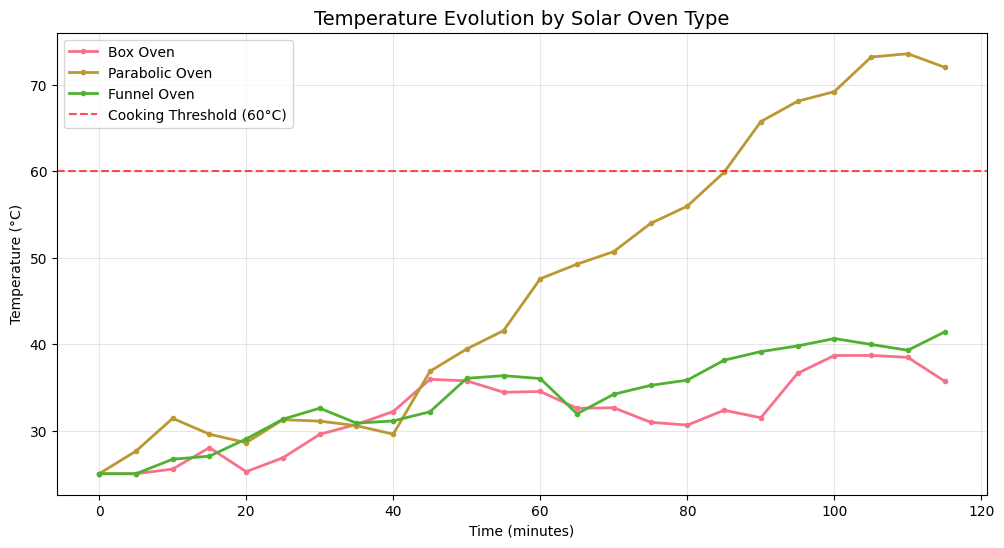
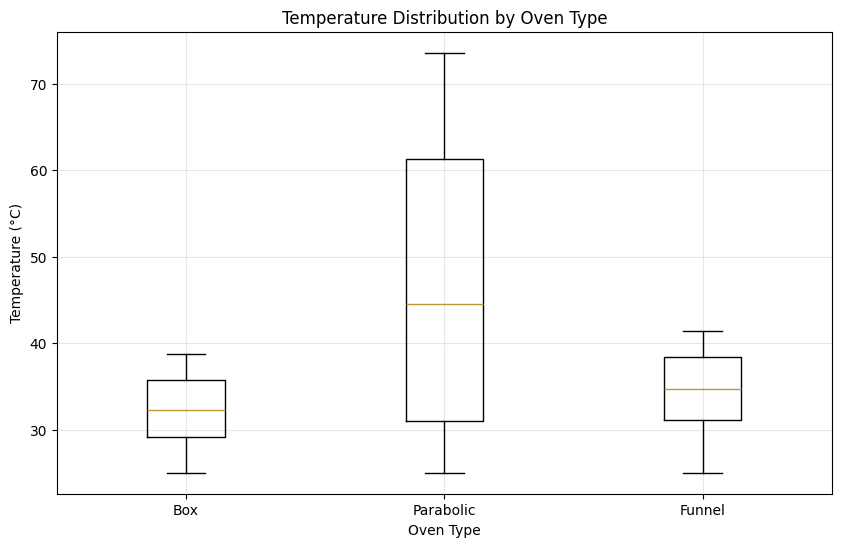
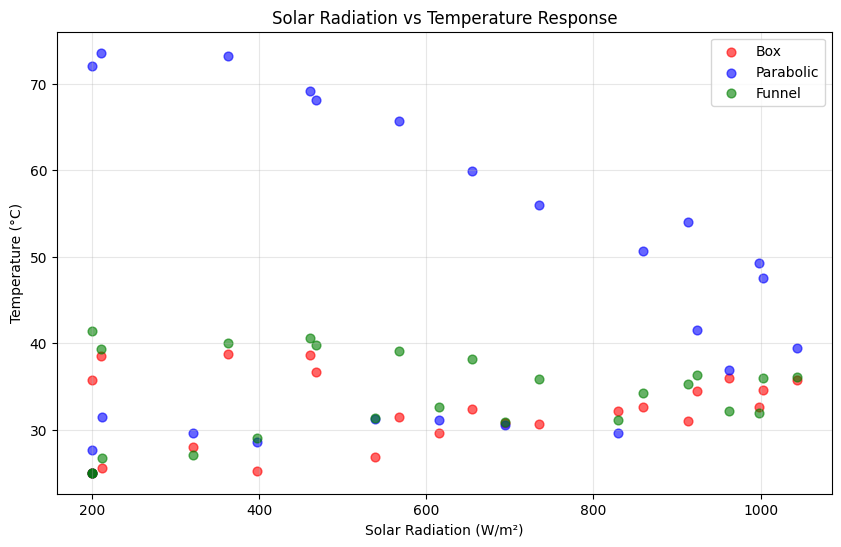
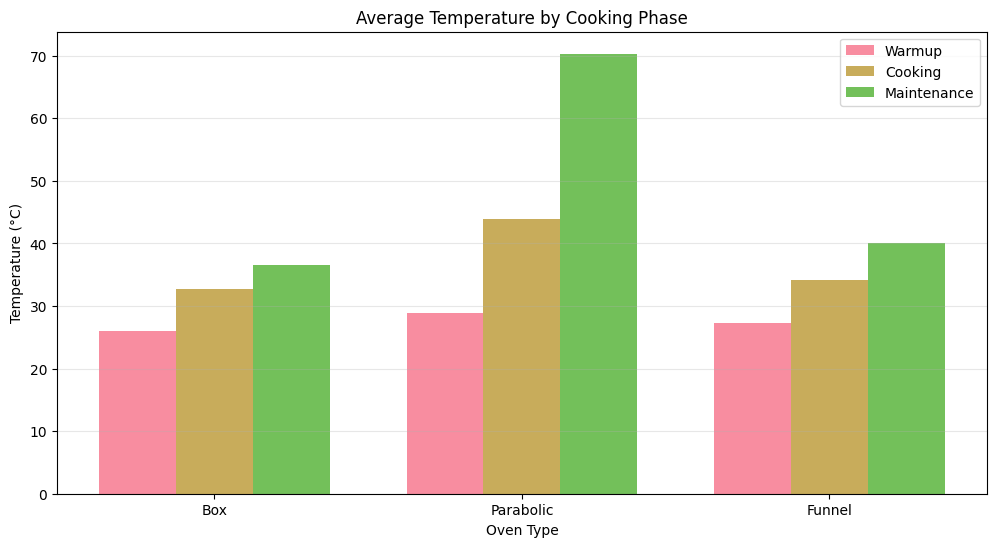

These figures' Python source, in order:
# 🌞 Solar Oven Selection Guide: It Depends on Your Needs!
# Author: Giulia Torrentia
# Date: August 2025
# Description: Analyzing different solar oven designs for cooking efficiency

import pandas as pd
import numpy as np
import matplotlib.pyplot as plt
import seaborn as sns
from datetime import datetime, timedelta

# Set style for better visualizations
plt.style.use('default')
sns.set_palette("husl")

print("🌞 Solar Oven Efficiency Analysis - Sustainable Tech")
print("=" * 50)

# Generate time series data for a cooking session
time_points = np.arange(0, 120, 5)  # 2 hours, every 5 minutes

# Solar radiation pattern (realistic midday curve)
peak_radiation = 1000  # W/m² at solar noon
solar_radiation = []
for t in time_points:
    # Bell curve for sun position
    radiation = peak_radiation * np.exp(-((t-60)**2)/(2*30**2)) + np.random.normal(0, 50)
    radiation = max(radiation, 200)  # Minimum radiation
    solar_radiation.append(radiation)

def generate_temperature_data(oven_type, time_points, solar_radiation):
    """Generate realistic temperature data for different oven types"""
    ambient_temp = 25  # Starting temperature
    
    # Realistic oven parameters
    if oven_type == "Box":
        max_efficiency = 0.4  # Box ovens reach 100-120°C
        heat_retention = 0.95
        warmup_speed = 0.02
    elif oven_type == "Parabolic":
        max_efficiency = 0.6  # Parabolic can reach 150-200°C  
        heat_retention = 0.85
        warmup_speed = 0.05
    else:  # Funnel
        max_efficiency = 0.45  # Funnel ovens reach 90-130°C
        heat_retention = 0.90
        warmup_speed = 0.03
    
    temperatures = [ambient_temp]
    current_temp = ambient_temp
    
    for i, radiation in enumerate(solar_radiation[1:], 1):
        # Heat gain from solar radiation
        heat_gain = (radiation / 1000) * max_efficiency * 80 * warmup_speed * (1 + i/50)
        
        # Heat loss to environment
        heat_loss = (current_temp - ambient_temp) * (1 - heat_retention) * 0.1
        
        # New temperature
        current_temp = current_temp + heat_gain - heat_loss + np.random.normal(0, 2)
        current_temp = max(current_temp, ambient_temp)  # Never below ambient
        
        temperatures.append(current_temp)
    
    return temperatures

def main():
    """Main analysis function"""
    # Create dataset
    oven_types = ["Box", "Parabolic", "Funnel"]
    data = []

    for oven_type in oven_types:
        temperatures = generate_temperature_data(oven_type, time_points, solar_radiation)
        for i, (time, temp, radiation) in enumerate(zip(time_points, temperatures, solar_radiation)):
            data.append({
                'Time_Minutes': time,
                'Temperature_C': temp,
                'Solar_Radiation': radiation,
                'Oven_Type': oven_type,
                'Cooking_Phase': 'Warmup' if time < 30 else 'Cooking' if time < 90 else 'Maintenance'
            })

    df = pd.DataFrame(data)
    
    print(f"📊 Dataset created: {len(df)} measurements")
    print(f"🔥 Oven types: {', '.join(oven_types)}")
    print(f"⏱️ Duration: {max(time_points)} minutes")
    
    # Statistics
    print("\n📈 TEMPERATURE STATISTICS BY OVEN TYPE")
    print("=" * 40)
    
    for oven_type in oven_types:
        oven_data = df[df['Oven_Type'] == oven_type]['Temperature_C']
        print(f"\n{oven_type} Oven:")
        print(f"  Average: {oven_data.mean():.1f}°C")
        print(f"  Maximum: {oven_data.max():.1f}°C")
        print(f"  Std Dev: {oven_data.std():.1f}°C")
    
    # Visualizations
    create_visualizations(df, oven_types)
    
    return df

def create_visualizations(df, oven_types):
    """Create all visualizations"""
    
    # 1. Temperature Evolution
    plt.figure(figsize=(12, 6))
    plt.title('Temperature Evolution by Solar Oven Type', fontsize=14)
    
    for oven_type in oven_types:
        oven_data = df[df['Oven_Type'] == oven_type]
        plt.plot(oven_data['Time_Minutes'], oven_data['Temperature_C'], 
                 label=f'{oven_type} Oven', linewidth=2, marker='o', markersize=3)
    
    plt.axhline(y=60, color='red', linestyle='--', alpha=0.7, 
                label='Cooking Threshold (60°C)')
    plt.xlabel('Time (minutes)')
    plt.ylabel('Temperature (°C)')
    plt.legend()
    plt.grid(True, alpha=0.3)
    plt.show()
    
    # 2. Box Plot Distribution
    plt.figure(figsize=(10, 6))
    box_data = []
    labels = []
    for oven_type in oven_types:
        temps = df[df['Oven_Type'] == oven_type]['Temperature_C'].tolist()
        box_data.append(temps)
        labels.append(oven_type)
    
    plt.boxplot(box_data, labels=labels)
    plt.title('Temperature Distribution by Oven Type')
    plt.xlabel('Oven Type')
    plt.ylabel('Temperature (°C)')
    plt.grid(True, alpha=0.3)
    plt.show()
    
    # 3. Solar Radiation Scatter
    plt.figure(figsize=(10, 6))
    colors = ['red', 'blue', 'green']
    
    for i, oven_type in enumerate(oven_types):
        oven_data = df[df['Oven_Type'] == oven_type]
        plt.scatter(oven_data['Solar_Radiation'], oven_data['Temperature_C'], 
                    label=oven_type, alpha=0.6, s=40, color=colors[i])
    
    plt.title('Solar Radiation vs Temperature Response')
    plt.xlabel('Solar Radiation (W/m²)')
    plt.ylabel('Temperature (°C)')
    plt.legend()
    plt.grid(True, alpha=0.3)
    plt.show()
    
    # 4. Cooking Phases Bar Chart
    plt.figure(figsize=(12, 6))
    phases = ['Warmup', 'Cooking', 'Maintenance']
    
    data_for_plot = []
    for oven_type in oven_types:
        oven_temps = []
        for phase in phases:
            avg_temp = df[(df['Oven_Type'] == oven_type) & 
                         (df['Cooking_Phase'] == phase)]['Temperature_C'].mean()
            oven_temps.append(avg_temp)
        data_for_plot.append(oven_temps)
    
    x = np.arange(len(oven_types))
    width = 0.25
    
    for i, phase in enumerate(phases):
        temps = [data_for_plot[j][i] for j in range(len(oven_types))]
        plt.bar(x + i*width, temps, width, label=phase, alpha=0.8)
    
    plt.title('Average Temperature by Cooking Phase')
    plt.xlabel('Oven Type')
    plt.ylabel('Temperature (°C)')
    plt.xticks(x + width, oven_types)
    plt.legend()
    plt.grid(True, alpha=0.3, axis='y')
    plt.show()

if __name__ == "__main__":
    df = main()
    print("\n🌱 Analysis completed!")
    print("💡 Conclusion: The best solar oven depends on your cooking needs!")